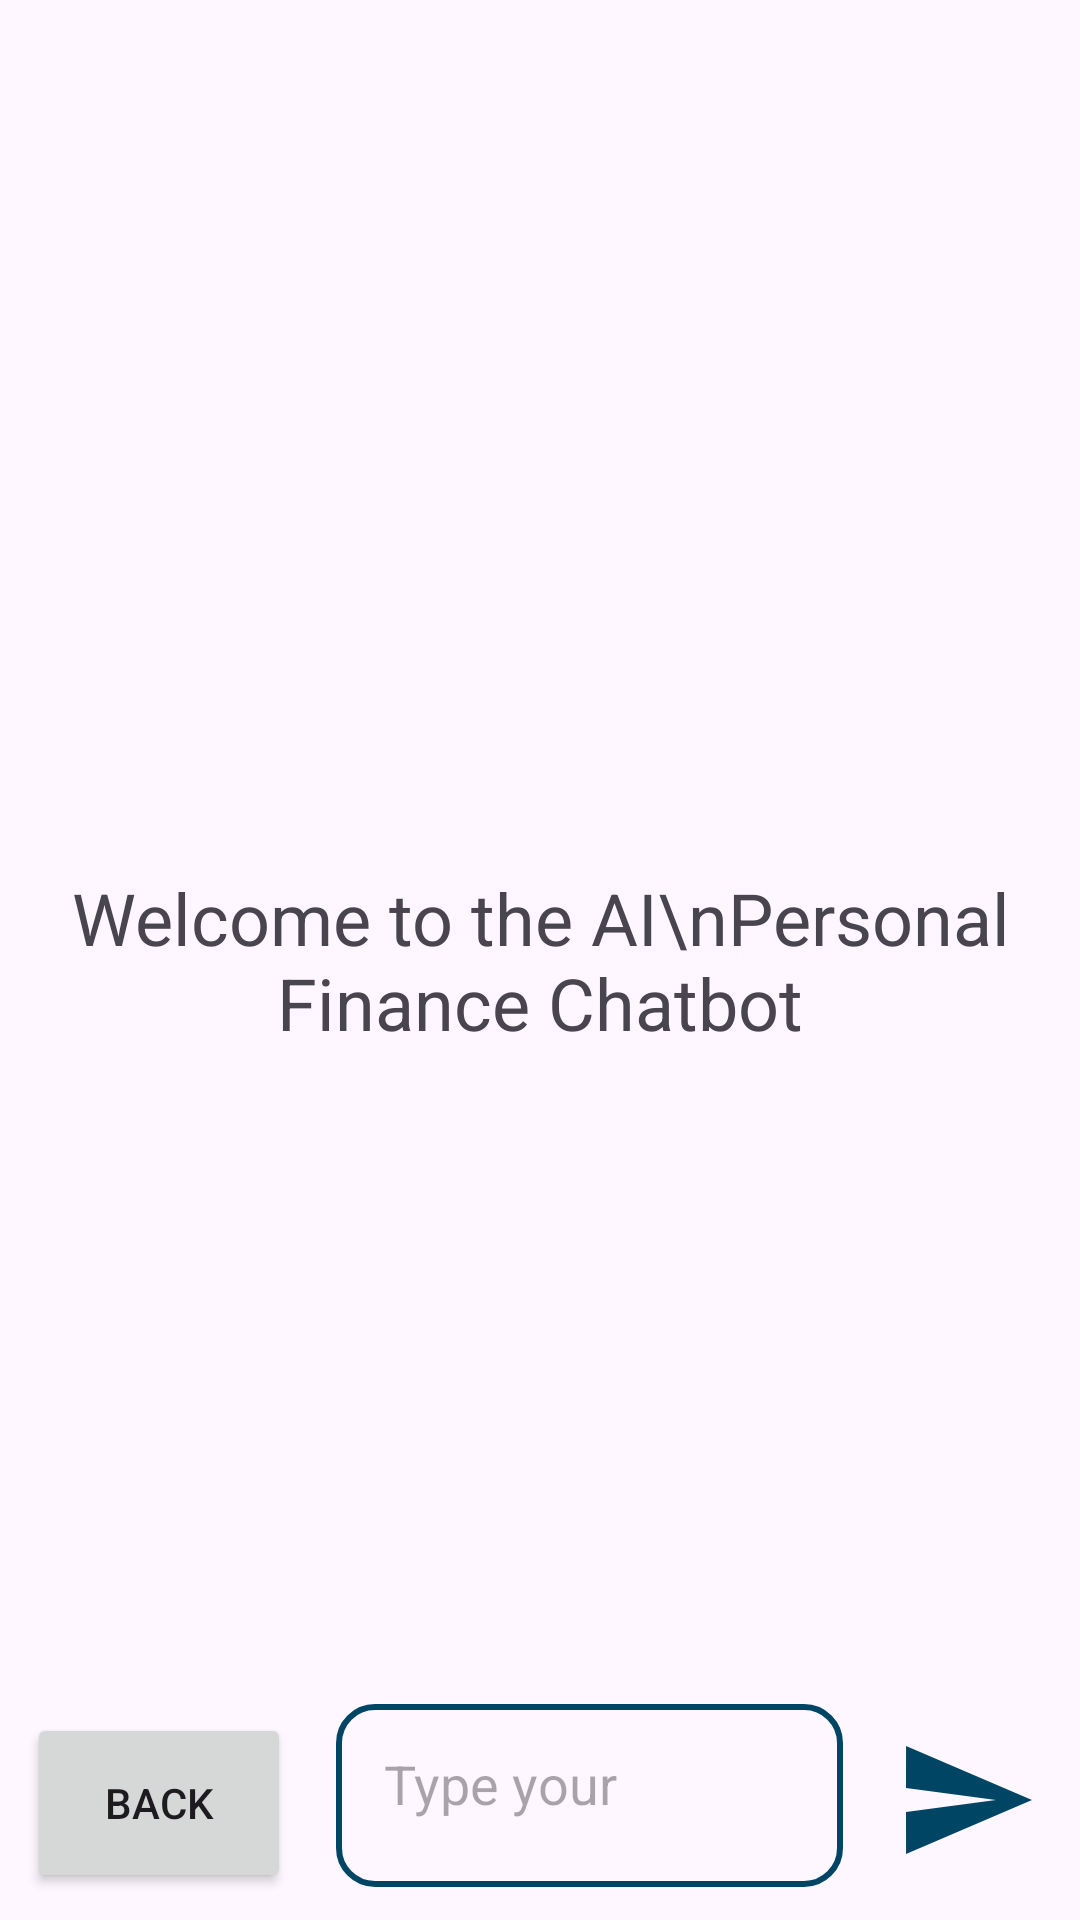

Android layout source for this screen:
<!-- AndroidManifest.xml: application theme Theme.WIA2007 -->
<!-- res/layout/ai_finance_chatbot.xml -->
<?xml version="1.0" encoding="utf-8"?>
<RelativeLayout xmlns:android="http://schemas.android.com/apk/res/android"
    xmlns:app="http://schemas.android.com/apk/res-auto"
    xmlns:tools="http://schemas.android.com/tools"
    android:layout_width="match_parent"
    android:layout_height="match_parent"
    tools:context=".P5_AI_Finance_Chatbot">

    <androidx.recyclerview.widget.RecyclerView
        android:id="@+id/AI_Chat"
        android:layout_width="match_parent"
        android:layout_height="match_parent"
        android:layout_above="@id/AI_Chat_Bottom_Layout"/>

    <TextView
        android:id="@+id/AI_Chatbot_Welcome_Message"
        android:layout_width="match_parent"
        android:layout_height="wrap_content"
        android:layout_centerInParent="true"
        android:text="Welcome to the AI\nPersonal Finance Chatbot"
        android:gravity="center"
        android:textSize="24dp"
        android:textAlignment="center"
        />

    <RelativeLayout
        android:id="@+id/AI_Chat_Bottom_Layout"
        android:layout_width="match_parent"
        android:layout_height="80dp"
        android:layout_alignParentBottom="true"
        android:padding="8dp">

        <EditText
            android:id="@+id/AI_Chat_User_Message"
            android:layout_width="220dp"
            android:layout_height="wrap_content"
            android:layout_alignParentBottom="true"
            android:layout_marginStart="15dp"
            android:layout_marginEnd="5dp"
            android:layout_marginBottom="3dp"
            android:layout_toStartOf="@+id/AI_Chatbot_Send_Button"
            android:layout_toEndOf="@+id/backButton"
            android:background="@drawable/border_rounded_corners"
            android:hint="@string/Type_Your_Message"
            android:padding="16dp" />

        <ImageButton
            android:id="@+id/AI_Chatbot_Send_Button"
            android:layout_width="wrap_content"
            android:layout_height="wrap_content"
            android:layout_alignParentEnd="true"
            android:layout_centerInParent="true"
            android:layout_marginStart="12dp"
            android:layout_marginEnd="6dp"
            android:contentDescription="AI Chatbot Image"
            android:src="@drawable/baseline_send_24"
            android:background="?attr/selectableItemBackgroundBorderless"/>

        <Button
            android:id="@+id/backButton"
            android:layout_width="wrap_content"
            android:layout_height="60dp"
            android:layout_alignParentStart="true"
            android:layout_alignParentBottom="true"
            android:layout_marginStart="1dp"
            android:layout_marginBottom="1dp"
            android:text="Back" />

    </RelativeLayout>

</RelativeLayout>
<!-- resources referenced by this layout -->
<resources>
  <!-- drawable baseline_send_24 (drawable) -->
  <vector xmlns:android="http://schemas.android.com/apk/res/android" android:autoMirrored="true" android:height="48dp" android:tint="#014565" android:viewportHeight="24" android:viewportWidth="24" android:width="48dp">
        
      <path android:fillColor="@android:color/white" android:pathData="M2.01,21L23,12 2.01,3 2,10l15,2 -15,2z"/>
      
  </vector>
  <!-- drawable border_rounded_corners (drawable) -->
  <?xml version="1.0" encoding="utf-8"?>
  <shape xmlns:android="http://schemas.android.com/apk/res/android"
      android:shape="rectangle">
      <corners android:radius="12dip"/>
      <stroke android:width="2dp"
          android:color="#014565"/>
  </shape>
  <string name="Type_Your_Message">Type your message...</string>
  <style name="Theme.WIA2007" parent="Base.Theme.WIA2007" />
  <style name="Base.Theme.WIA2007" parent="Theme.Material3.DayNight.NoActionBar">
          
          
      </style>
</resources>
